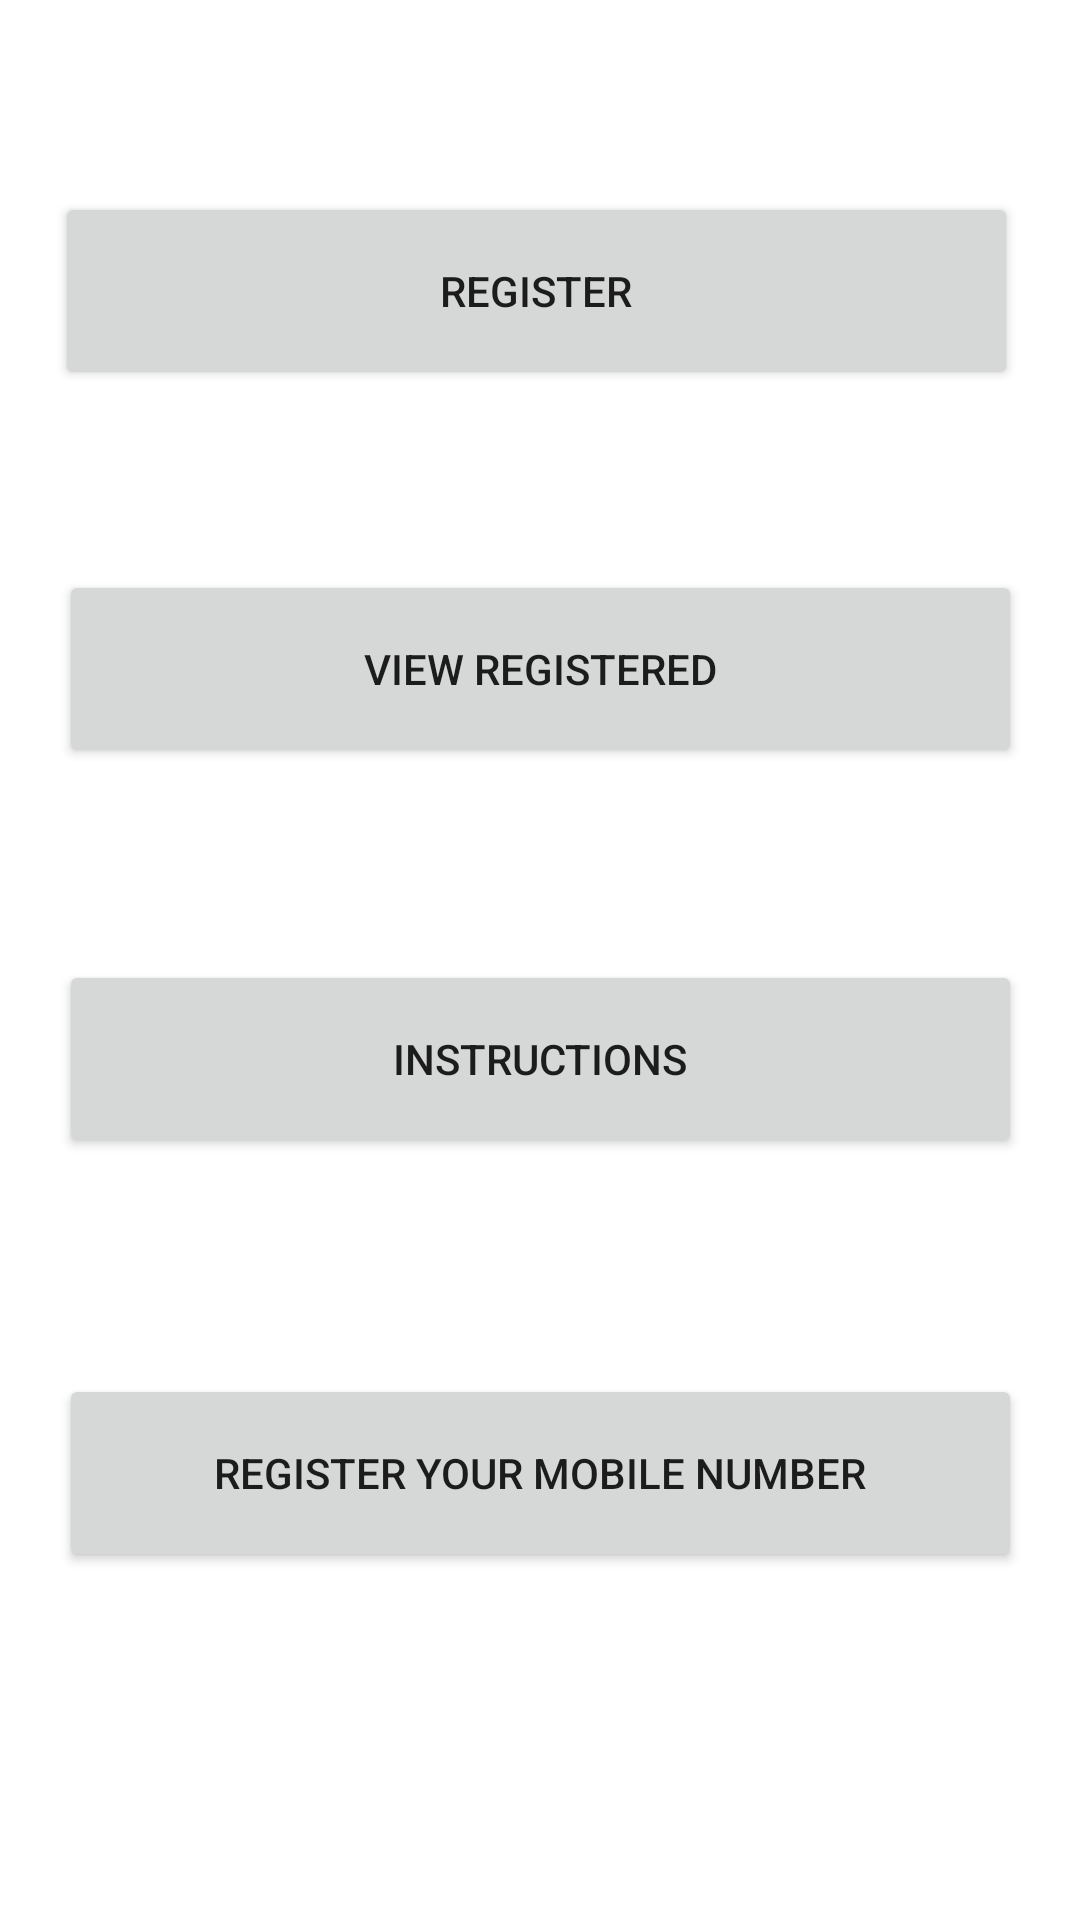

Here is an Android app screen rendered from its layout file. Give the layout XML and the strings, colors and styles it references.
<!-- AndroidManifest.xml: application theme Theme.Shakti -->
<!-- res/layout/activity_main.xml -->
<?xml version="1.0" encoding="utf-8"?>
<androidx.constraintlayout.widget.ConstraintLayout xmlns:android="http://schemas.android.com/apk/res/android"
    xmlns:app="http://schemas.android.com/apk/res-auto"
    xmlns:tools="http://schemas.android.com/tools"
    android:layout_width="match_parent"
    android:layout_height="match_parent"
    tools:context=".MainActivity">

    <Button
        android:id="@+id/button1"
        android:layout_width="321dp"
        android:layout_height="66dp"
        android:layout_above="@+id/button2"
        android:layout_alignStart="@+id/button2"
        android:layout_alignLeft="@+id/button2"
        android:layout_marginBottom="60dp"
        android:onClick="register"
        android:text="@string/register"
        app:layout_constraintBottom_toTopOf="@+id/button3"
        app:layout_constraintEnd_toEndOf="parent"
        app:layout_constraintHorizontal_bias="0.466"
        app:layout_constraintStart_toStartOf="parent"
        app:layout_constraintTop_toTopOf="parent"
        app:layout_constraintVertical_bias="1.0" />

    <Button
        android:id="@+id/button3"
        android:layout_width="321dp"
        android:layout_height="66dp"
        android:layout_below="@+id/button2"
        android:layout_alignStart="@+id/button2"
        android:layout_alignLeft="@+id/button2"
        android:layout_marginBottom="64dp"
        android:onClick="display_no"
        android:text="@string/view_registered"
        app:layout_constraintBottom_toTopOf="@+id/button2"
        app:layout_constraintEnd_toEndOf="parent"
        app:layout_constraintStart_toStartOf="parent" />

    <Button
        android:id="@+id/button2"
        android:layout_width="321dp"
        android:layout_height="66dp"
        android:layout_centerInParent="true"
        android:layout_marginBottom="72dp"
        android:onClick="instruct"
        android:text="@string/instructions"
        app:layout_constraintBottom_toTopOf="@+id/button4"
        app:layout_constraintEnd_toEndOf="parent"
        app:layout_constraintStart_toStartOf="parent" />

    <Button
        android:id="@+id/button4"
        android:layout_width="321dp"
        android:layout_height="66dp"
        android:layout_alignParentBottom="true"
        android:layout_centerHorizontal="true"
        android:layout_marginBottom="116dp"
        android:onClick="verify"
        android:text="@string/register_your_mobile_number"
        app:layout_constraintBottom_toBottomOf="parent"
        app:layout_constraintEnd_toEndOf="parent"
        app:layout_constraintStart_toStartOf="parent" />

</androidx.constraintlayout.widget.ConstraintLayout>
<!-- resources referenced by this layout -->
<resources>
  <string name="instructions">Instructions</string>
  <string name="register">Register</string>
  <string name="register_your_mobile_number">Register Your Mobile Number</string>
  <string name="view_registered">View Registered</string>
  <style name="Theme.Shakti" parent="Theme.MaterialComponents.DayNight.DarkActionBar">
          
          <item name="colorPrimary">@color/purple_500</item>
          <item name="colorPrimaryVariant">@color/purple_700</item>
          <item name="colorOnPrimary">@color/white</item>
          
          <item name="colorSecondary">@color/teal_200</item>
          <item name="colorSecondaryVariant">@color/teal_700</item>
          <item name="colorOnSecondary">@color/black</item>
          
          <item name="android:statusBarColor" tools:targetApi="l">?attr/colorPrimaryVariant</item>
          
      </style>
  <!-- not gathered from this repository: default colours our renderer supplied (Android Studio template values) -->
  <color name="purple_500">#FF6200EE</color>
  <color name="purple_700">#FF3700B3</color>
  <color name="teal_200">#FF03DAC5</color>
  <color name="teal_700">#FF018786</color>
  <color name="black">#FF000000</color>
  <color name="white">#FFFFFFFF</color>
</resources>
